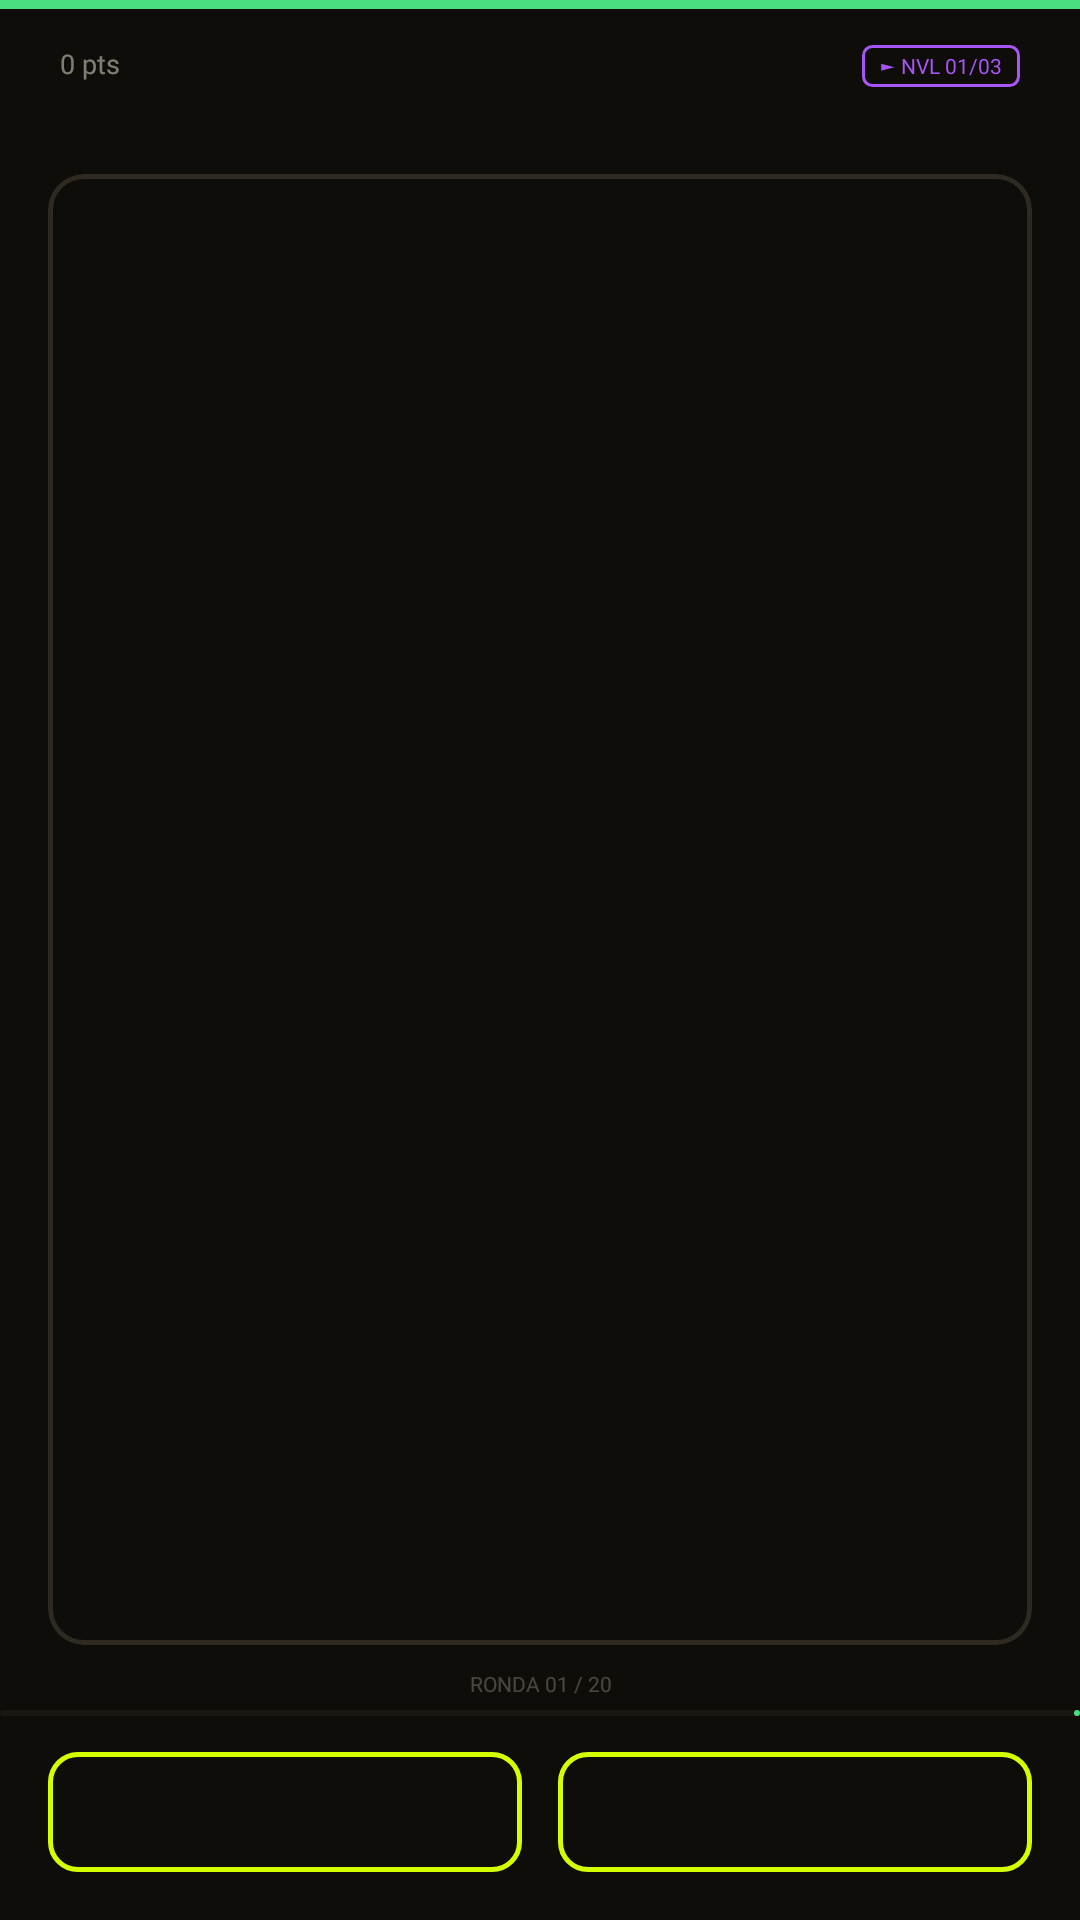

Here is an Android app screen rendered from its layout file. Give the layout XML and the strings, colors and styles it references.
<!-- AndroidManifest.xml: application theme Theme.DesafioReaccion -->
<!-- res/layout/activity_game.xml -->
<?xml version="1.0" encoding="utf-8"?>
<androidx.constraintlayout.widget.ConstraintLayout
    xmlns:android="http://schemas.android.com/apk/res/android"
    xmlns:app="http://schemas.android.com/apk/res-auto"
    android:layout_width="match_parent"
    android:layout_height="match_parent"
    android:background="#0F0D0A"
    android:keepScreenOn="true">

    
    <FrameLayout
        android:id="@+id/time_bar_container"
        android:layout_width="0dp"
        android:layout_height="3dp"
        app:layout_constraintTop_toTopOf="parent"
        app:layout_constraintStart_toStartOf="parent"
        app:layout_constraintEnd_toEndOf="parent">

        <View
            android:id="@+id/view_time_bar"
            android:layout_width="match_parent"
            android:layout_height="match_parent"
            android:background="#4ADE80" />

    </FrameLayout>

    
    <TextView
        android:id="@+id/tv_points_info"
        android:layout_width="wrap_content"
        android:layout_height="wrap_content"
        android:text="0 pts"
        android:textSize="9sp"
        android:fontFamily="@font/dm_mono"
        android:textColor="#80F5EED8"
        android:layout_marginStart="20dp"
        android:layout_marginTop="12dp"
        app:layout_constraintTop_toBottomOf="@id/time_bar_container"
        app:layout_constraintStart_toStartOf="parent" />

    
    <TextView
        android:id="@+id/tv_pill_status"
        android:layout_width="wrap_content"
        android:layout_height="wrap_content"
        android:background="@drawable/pill_hud"
        android:paddingStart="6dp"
        android:paddingEnd="6dp"
        android:paddingTop="2dp"
        android:paddingBottom="2dp"
        android:text="&#9658; NVL 01/03"
        android:textSize="7sp"
        android:fontFamily="@font/unbounded"
        android:textColor="#A855F7"
        android:layout_marginEnd="20dp"
        android:layout_marginTop="12dp"
        app:layout_constraintTop_toBottomOf="@id/time_bar_container"
        app:layout_constraintEnd_toEndOf="parent" />

    
    <TextView
        android:id="@+id/tv_rule"
        android:layout_width="0dp"
        android:layout_height="wrap_content"
        android:text=""
        android:textSize="11sp"
        android:fontFamily="@font/dm_mono"
        android:textColor="#F5EED8"
        android:alpha="0.7"
        android:gravity="center"
        android:paddingStart="16dp"
        android:paddingEnd="16dp"
        android:paddingTop="6dp"
        android:paddingBottom="2dp"
        app:layout_constraintTop_toBottomOf="@id/tv_points_info"
        app:layout_constraintStart_toStartOf="parent"
        app:layout_constraintEnd_toEndOf="parent" />

    
    <com.google.android.material.card.MaterialCardView
        android:id="@+id/stimulus_card"
        android:layout_width="0dp"
        android:layout_height="0dp"
        app:cardBackgroundColor="@android:color/transparent"
        app:cardCornerRadius="12dp"
        app:cardElevation="0dp"
        app:strokeWidth="1.5dp"
        app:strokeColor="#2E2A22"
        app:rippleColor="@android:color/transparent"
        android:layout_marginStart="16dp"
        android:layout_marginEnd="16dp"
        android:layout_marginTop="8dp"
        android:layout_marginBottom="8dp"
        app:layout_constraintTop_toBottomOf="@id/tv_rule"
        app:layout_constraintStart_toStartOf="parent"
        app:layout_constraintEnd_toEndOf="parent"
        app:layout_constraintBottom_toTopOf="@id/tv_iteration_info">

        <androidx.constraintlayout.widget.ConstraintLayout
            android:layout_width="match_parent"
            android:layout_height="match_parent">

            
            <TextView
                android:id="@+id/tv_stimulus"
                android:layout_width="0dp"
                android:layout_height="0dp"
                android:gravity="center"
                android:padding="24dp"
                android:maxLines="1"
                android:hyphenationFrequency="none"
                android:breakStrategy="simple"
                android:text=""
                android:textColor="#F5EED8"
                android:fontFamily="@font/unbounded_black"
                app:autoSizeTextType="uniform"
                app:autoSizeMinTextSize="10sp"
                app:autoSizeMaxTextSize="64sp"
                app:autoSizeStepGranularity="2sp"
                app:layout_constraintTop_toTopOf="parent"
                app:layout_constraintStart_toStartOf="parent"
                app:layout_constraintEnd_toEndOf="parent"
                app:layout_constraintBottom_toTopOf="@id/tv_instruction" />

            
            <TextView
                android:id="@+id/tv_instruction"
                android:layout_width="0dp"
                android:layout_height="wrap_content"
                android:text=""
                android:textSize="8sp"
                android:fontFamily="@font/dm_mono"
                android:gravity="center"
                android:paddingBottom="16dp"
                app:layout_constraintBottom_toBottomOf="parent"
                app:layout_constraintStart_toStartOf="parent"
                app:layout_constraintEnd_toEndOf="parent" />

        </androidx.constraintlayout.widget.ConstraintLayout>

    </com.google.android.material.card.MaterialCardView>

    
    <TextView
        android:id="@+id/tv_iteration_info"
        android:layout_width="0dp"
        android:layout_height="wrap_content"
        android:text="RONDA 01 / 20"
        android:textSize="7sp"
        android:fontFamily="@font/dm_mono"
        android:textColor="#40F5EED8"
        android:gravity="center"
        android:layout_marginBottom="4dp"
        app:layout_constraintBottom_toTopOf="@id/progress_bar"
        app:layout_constraintStart_toStartOf="parent"
        app:layout_constraintEnd_toEndOf="parent" />

    
    <com.google.android.material.progressindicator.LinearProgressIndicator
        android:id="@+id/progress_bar"
        android:layout_width="0dp"
        android:layout_height="wrap_content"
        android:max="100"
        android:progress="0"
        app:trackThickness="2dp"
        app:indicatorColor="#4ADE80"
        app:trackColor="#1A1712"
        app:trackCornerRadius="2dp"
        android:layout_marginBottom="8dp"
        app:layout_constraintBottom_toTopOf="@id/btn_container"
        app:layout_constraintStart_toStartOf="parent"
        app:layout_constraintEnd_toEndOf="parent" />

    
    <LinearLayout
        android:id="@+id/btn_container"
        android:layout_width="0dp"
        android:layout_height="wrap_content"
        android:orientation="horizontal"
        android:layout_marginStart="16dp"
        android:layout_marginEnd="16dp"
        android:layout_marginBottom="12dp"
        app:layout_constraintBottom_toBottomOf="parent"
        app:layout_constraintStart_toStartOf="parent"
        app:layout_constraintEnd_toEndOf="parent">

        <com.google.android.material.button.MaterialButton
            android:id="@+id/btn_option_a"
            style="@style/Widget.Material3.Button.OutlinedButton"
            android:layout_width="0dp"
            android:layout_height="wrap_content"
            android:layout_weight="1"
            android:text=""
            android:textSize="9sp"
            android:textColor="#D4FF00"
            android:fontFamily="@font/unbounded"
            android:textStyle="bold"
            android:paddingTop="12dp"
            android:paddingBottom="12dp"
            android:layout_marginEnd="6dp"
            app:strokeColor="#D4FF00"
            app:strokeWidth="1.5dp"
            app:cornerRadius="10dp"
            app:backgroundTint="@android:color/transparent" />

        <com.google.android.material.button.MaterialButton
            android:id="@+id/btn_option_b"
            style="@style/Widget.Material3.Button.OutlinedButton"
            android:layout_width="0dp"
            android:layout_height="wrap_content"
            android:layout_weight="1"
            android:text=""
            android:textSize="9sp"
            android:textColor="#D4FF00"
            android:fontFamily="@font/unbounded"
            android:textStyle="bold"
            android:paddingTop="12dp"
            android:paddingBottom="12dp"
            android:layout_marginStart="6dp"
            app:strokeColor="#D4FF00"
            app:strokeWidth="1.5dp"
            app:cornerRadius="10dp"
            app:backgroundTint="@android:color/transparent" />

    </LinearLayout>

    
    <FrameLayout
        android:id="@+id/overlay_status"
        android:layout_width="0dp"
        android:layout_height="0dp"
        android:background="#E60F0D0A"
        android:visibility="gone"
        app:layout_constraintTop_toTopOf="parent"
        app:layout_constraintBottom_toBottomOf="parent"
        app:layout_constraintStart_toStartOf="parent"
        app:layout_constraintEnd_toEndOf="parent">

        <LinearLayout
            android:layout_width="wrap_content"
            android:layout_height="wrap_content"
            android:layout_gravity="center"
            android:orientation="vertical"
            android:gravity="center">

            <TextView
                android:id="@+id/tv_overlay_pill"
                android:layout_width="wrap_content"
                android:layout_height="wrap_content"
                android:paddingStart="14dp"
                android:paddingEnd="14dp"
                android:paddingTop="5dp"
                android:paddingBottom="5dp"
                android:fontFamily="@font/unbounded"
                android:textSize="13sp"
                android:text="" />

            <TextView
                android:id="@+id/tv_overlay_subtitle"
                android:layout_width="wrap_content"
                android:layout_height="wrap_content"
                android:layout_marginTop="8dp"
                android:fontFamily="@font/dm_mono"
                android:textSize="10sp"
                android:gravity="center"
                android:visibility="gone"
                android:text="" />

        </LinearLayout>

    </FrameLayout>

</androidx.constraintlayout.widget.ConstraintLayout>
<!-- resources referenced by this layout -->
<resources>
  <!-- drawable pill_hud (drawable) -->
  <?xml version="1.0" encoding="utf-8"?>
  <shape xmlns:android="http://schemas.android.com/apk/res/android"
      android:shape="rectangle">
      <corners android:radius="3dp" />
      <stroke android:width="1dp" android:color="#A855F7" />
  </shape>
  <style name="Theme.DesafioReaccion" parent="Theme.Material3.DayNight.NoActionBar">
          <item name="colorPrimary">@color/primary</item>
          <item name="colorOnPrimary">@color/on_primary</item>
          <item name="colorPrimaryContainer">@color/primary_container</item>
          <item name="colorOnPrimaryContainer">@color/primary</item>
          <item name="colorSecondary">@color/secondary</item>
          <item name="colorOnSecondary">@color/on_secondary</item>
          <item name="colorSecondaryContainer">@color/secondary_container</item>
          <item name="colorOnSecondaryContainer">@color/secondary</item>
          <item name="colorError">@color/error_color</item>
          <item name="colorOnError">@color/white</item>
          <item name="android:colorBackground">@color/bg_dark</item>
          <item name="colorSurface">@color/surface</item>
          <item name="colorOnSurface">@color/text_primary</item>
          <item name="colorOnBackground">@color/text_primary</item>
          <item name="android:statusBarColor" tools:targetApi="l">@color/bg_dark</item>
          <item name="android:navigationBarColor">@color/bg_dark</item>
      </style>
  <color name="primary">#FFD4FF00</color>
  <color name="on_primary">#FF0F0D0A</color>
  <color name="primary_container">#FF2E3600</color>
  <color name="secondary">#FFA855F7</color>
  <color name="on_secondary">#FFFFFFFF</color>
  <color name="secondary_container">#FF2D1B4E</color>
  <color name="error_color">#FFFB923C</color>
  <color name="white">#FFFFFFFF</color>
  <color name="bg_dark">#FF0F0D0A</color>
  <color name="surface">#FF1A1712</color>
  <color name="text_primary">#FFF5EED8</color>
</resources>
